Run: headless pygame with SDL's dummy video driver; simulated clock (each Clock.tick advances the game by its frame time, no real sleeping); random seed 0; keys injected as events and as key.get_pressed() state; no mouse input.
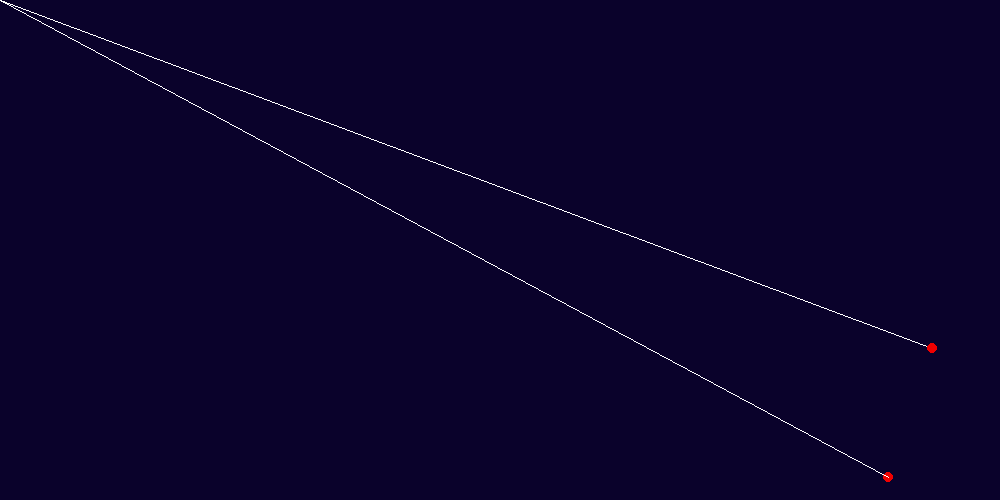
Frame 1 of 4 · flips 1–60 · no input
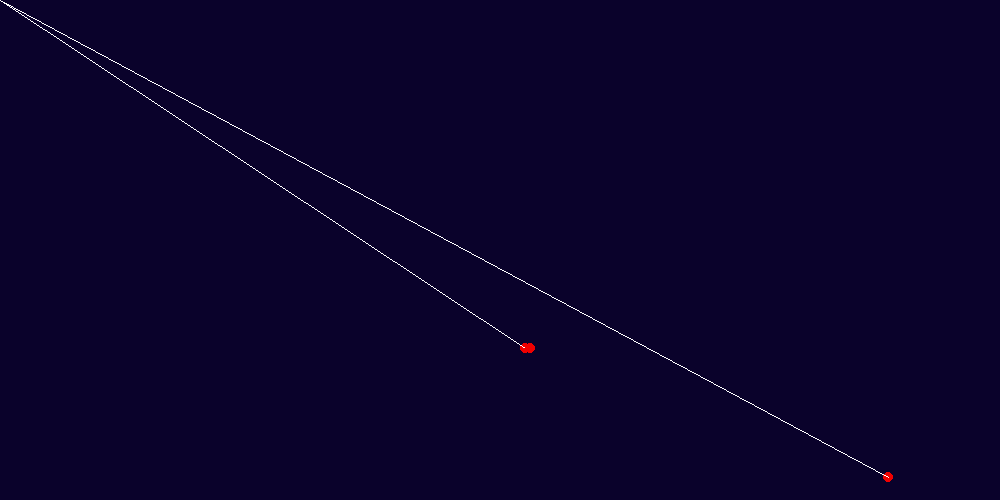
Frame 2 of 4 · flips 61–180 · tapped SPACE, RETURN · held RIGHT (→), D
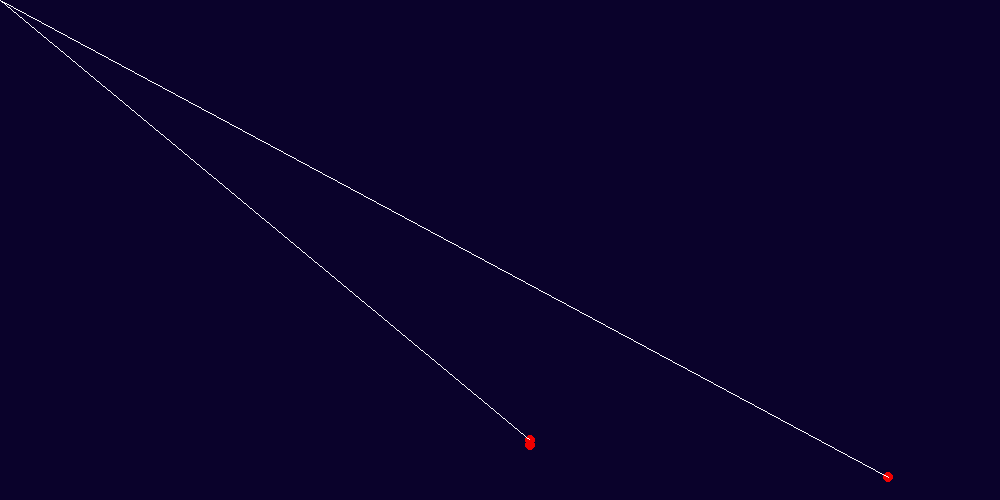
Frame 3 of 4 · flips 181–300 · held DOWN (↓), S
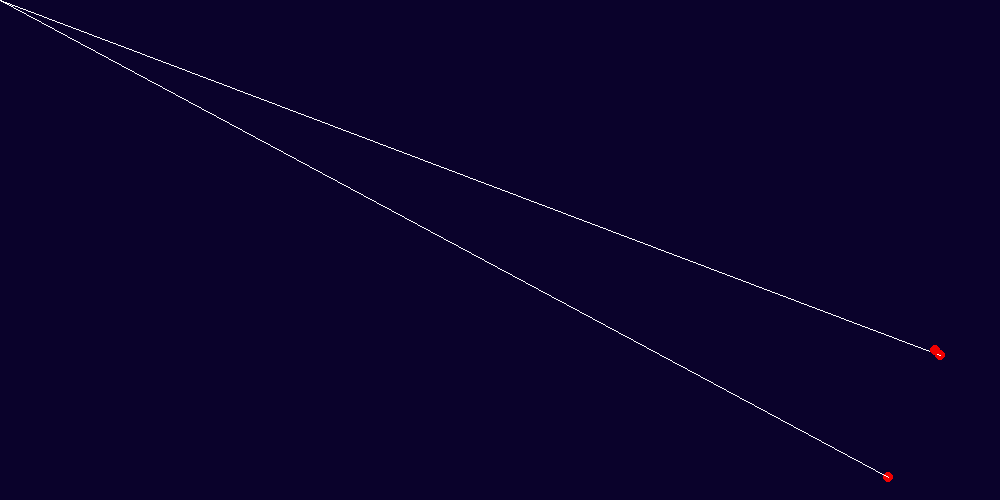
Frame 4 of 4 · flips 301–420 · held LEFT (←), A, UP (↑), W

The pygame program that drew these frames:

import pygame
import sys
import random
import math

width = 1000
height = 500

G = 0.1

def	norm(ax, ay, bx, by):
	return math.sqrt(abs(ax - bx)**2 + abs(ay - by)**2)

class	particle:
	def	__init__(self, x, y, radius, color):
		self.x = x
		self.y = y
		self.velocity_x = 0
		self.velocity_y = 0
		self.radius = radius
		self.color = color

	def	move(self, dots, surface):
		tmp_x = 0
		tmp_y = 0
		for dot in dots:
			if norm(self.x, self.y, dot.x, dot.y) == 0:
				tmp_x += 0
			else:
				tmp_x += 1 / norm(self.x, self.y, dot.x, dot.y) * (self.x - dot.x)
			if norm(self.x, self.y, dot.x, dot.y) == 0:
				tmp_y = 0
			else:
				tmp_y += 1 / norm(self.x, self.y, dot.x, dot.y) * (self.y - dot.y)
		pygame.draw.line(surface, 0xFFFFFF, (self.x, self.y), (tmp_x, tmp_y))

		if self.x < 0:
			self.x = width
		if self.x > width:
			self.x = 0
		if self.y < 0:
			self.y = height
		if self.y > height:
			self.y = 0

	def	dep(self, keys):
		if keys[pygame.K_UP]:
			self.y -= 5
		if keys[pygame.K_DOWN]:
			self.y += 5
		if keys[pygame.K_LEFT]:
			self.x -= 5
		if keys[pygame.K_RIGHT]:
			self.x += 5

	def	draw(self, surface):
		pygame.draw.circle(surface, self.color, (self.x, self.y), self.radius)

		
def	main():
	pygame.init()

	screen = pygame.display.set_mode((width, height))

	dots = [particle(random.randint(0, width / 2) + width / 2, random.randint(0, height / 2) + height / 2, 5, 0xF00000) for _ in range(2)]
	running = True
	while running:
		for event in pygame.event.get():
			if event.type == pygame.QUIT:
				running = False
	
		screen.fill(0x0A022B)
		i = 0
		for i in range(2):
			dots[i].draw(screen)
			dots[i].move(dots, screen)
		keys = pygame.key.get_pressed()
		dots[0].dep(keys)
		dots[0].draw(screen)
		pygame.display.flip()
		pygame.time.Clock().tick(60)

	pygame.quit()
	sys.exit()

if __name__ == "__main__":
	main()
